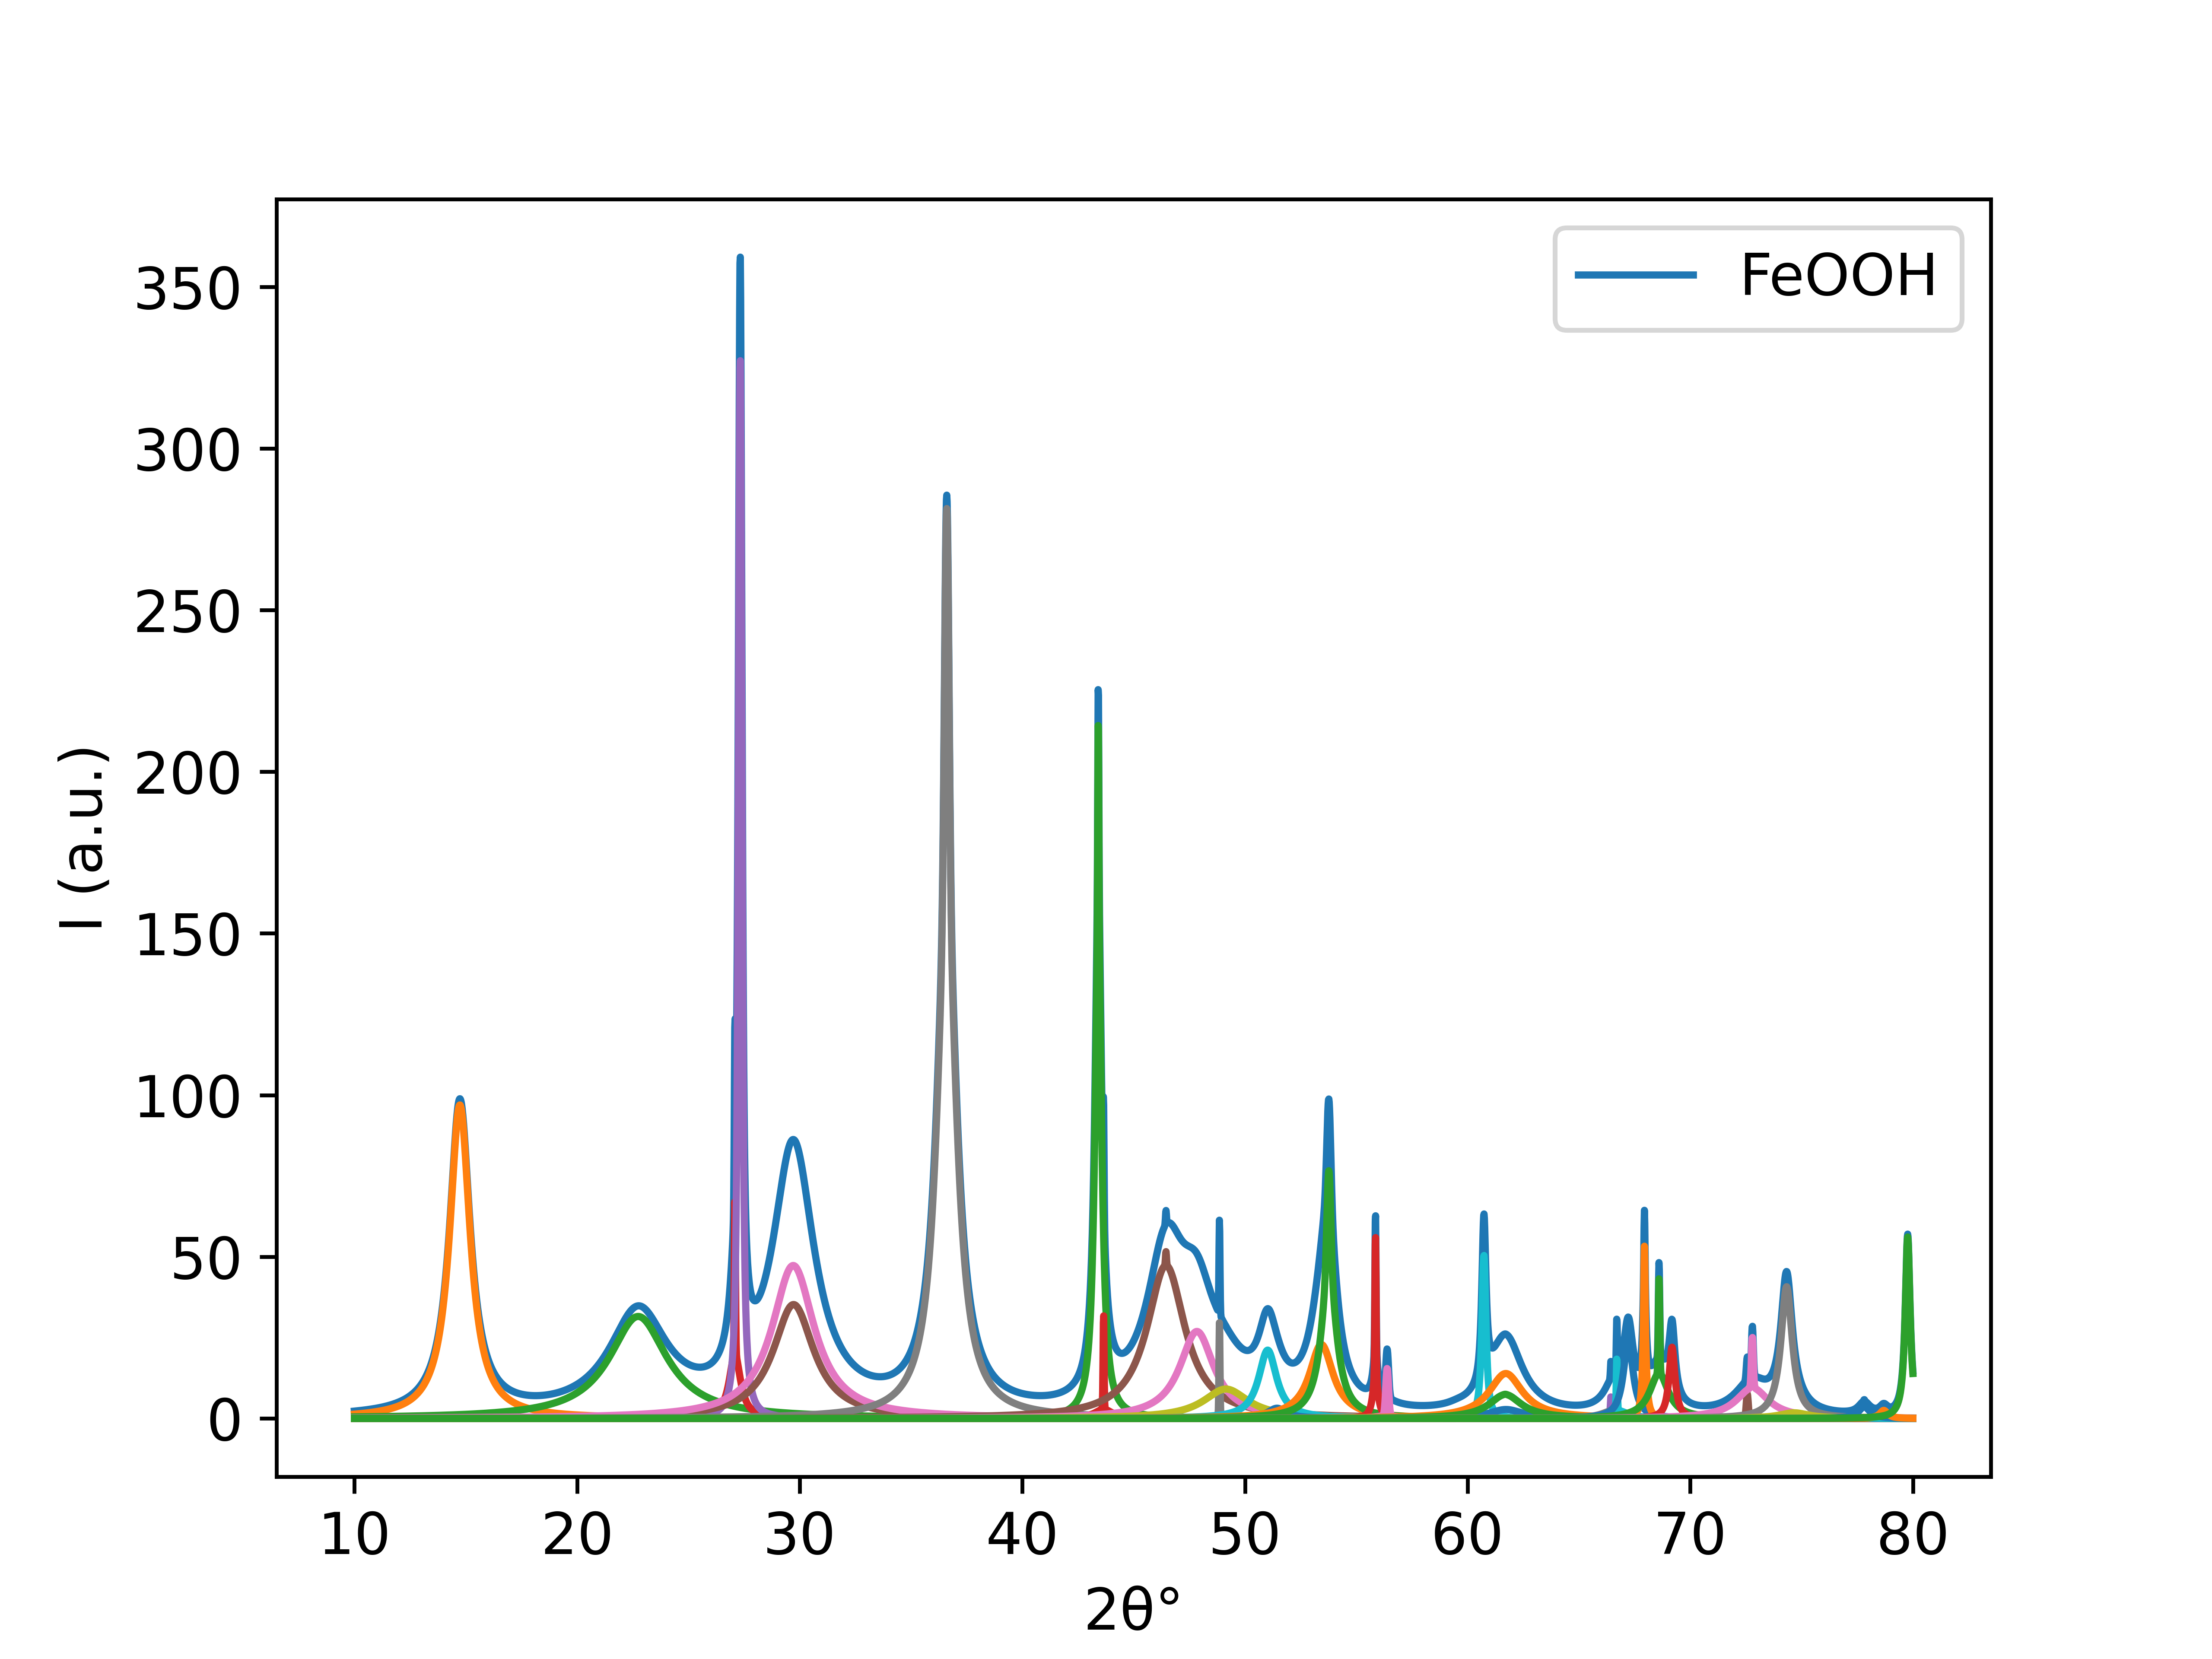

Source data for this figure (header and first rows):
10.0, 2.2708035699911684
10.02, 2.281
10.03, 2.292
10.05, 2.302
10.06, 2.313
10.08, 2.324
10.09, 2.335
10.11, 2.346
10.12, 2.357
10.14, 2.368
10.16, 2.38
10.17, 2.391
10.19, 2.403
10.2, 2.414
10.22, 2.426
10.23, 2.438
10.25, 2.45
10.26, 2.462
10.28, 2.474
10.3, 2.486
10.31, 2.499
10.33, 2.511
10.34, 2.524
10.36, 2.537
10.37, 2.55
10.39, 2.563
10.4, 2.576
10.42, 2.589
10.44, 2.602
10.45, 2.616
10.47, 2.629
10.48, 2.643
10.5, 2.657
10.51, 2.671
10.53, 2.685
10.54, 2.7
10.56, 2.714
10.58, 2.729
10.59, 2.743
10.61, 2.758
10.62, 2.773
10.64, 2.788
10.65, 2.804
10.67, 2.819
10.68, 2.835
10.7, 2.851
10.72, 2.867
10.73, 2.883
10.75, 2.899
10.76, 2.916
10.78, 2.932
10.79, 2.949
10.81, 2.966
10.82, 2.983
10.84, 3.001
10.86, 3.018
10.87, 3.036
10.89, 3.054
10.9, 3.072
10.92, 3.09
10.93, 3.109
... 4,439 more rows
